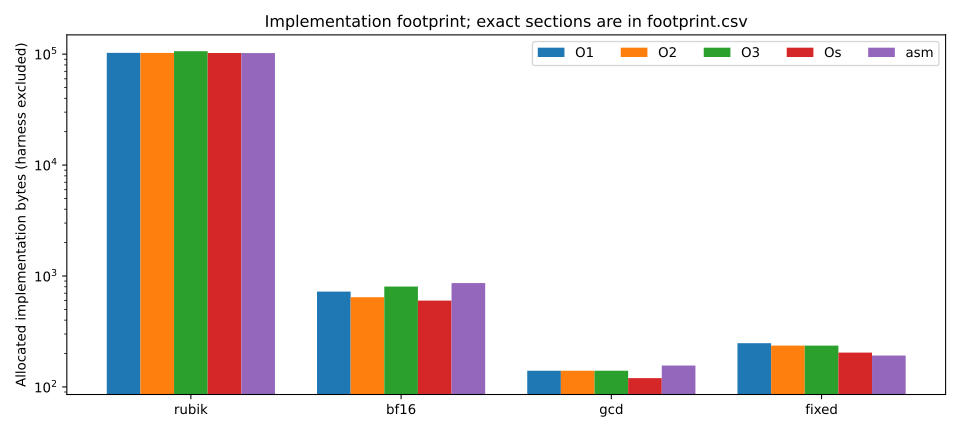

Source data for this figure (header and first rows):
prog, variant, .text, .rodata, .data, .bss
rubik, asm, 1588, 100706, 0, 0
rubik, -O1, 1940, 100712, 0, 0
rubik, -O2, 1896, 100712, 0, 0
rubik, -O3, 5568, 100712, 0, 0
rubik, -Os, 1740, 100712, 0, 0
bf16, asm, 608, 256, 0, 0
bf16, -O1, 724, 0, 0, 0
bf16, -O2, 644, 0, 0, 0
bf16, -O3, 804, 0, 0, 0
bf16, -Os, 600, 0, 0, 0
gcd, asm, 156, 0, 0, 0
gcd, -O1, 140, 0, 0, 0
gcd, -O2, 140, 0, 0, 0
gcd, -O3, 140, 0, 0, 0
gcd, -Os, 120, 0, 0, 0
fixed, asm, 192, 0, 0, 0
fixed, -O1, 248, 0, 0, 0
fixed, -O2, 236, 0, 0, 0
fixed, -O3, 236, 0, 0, 0
fixed, -Os, 204, 0, 0, 0
